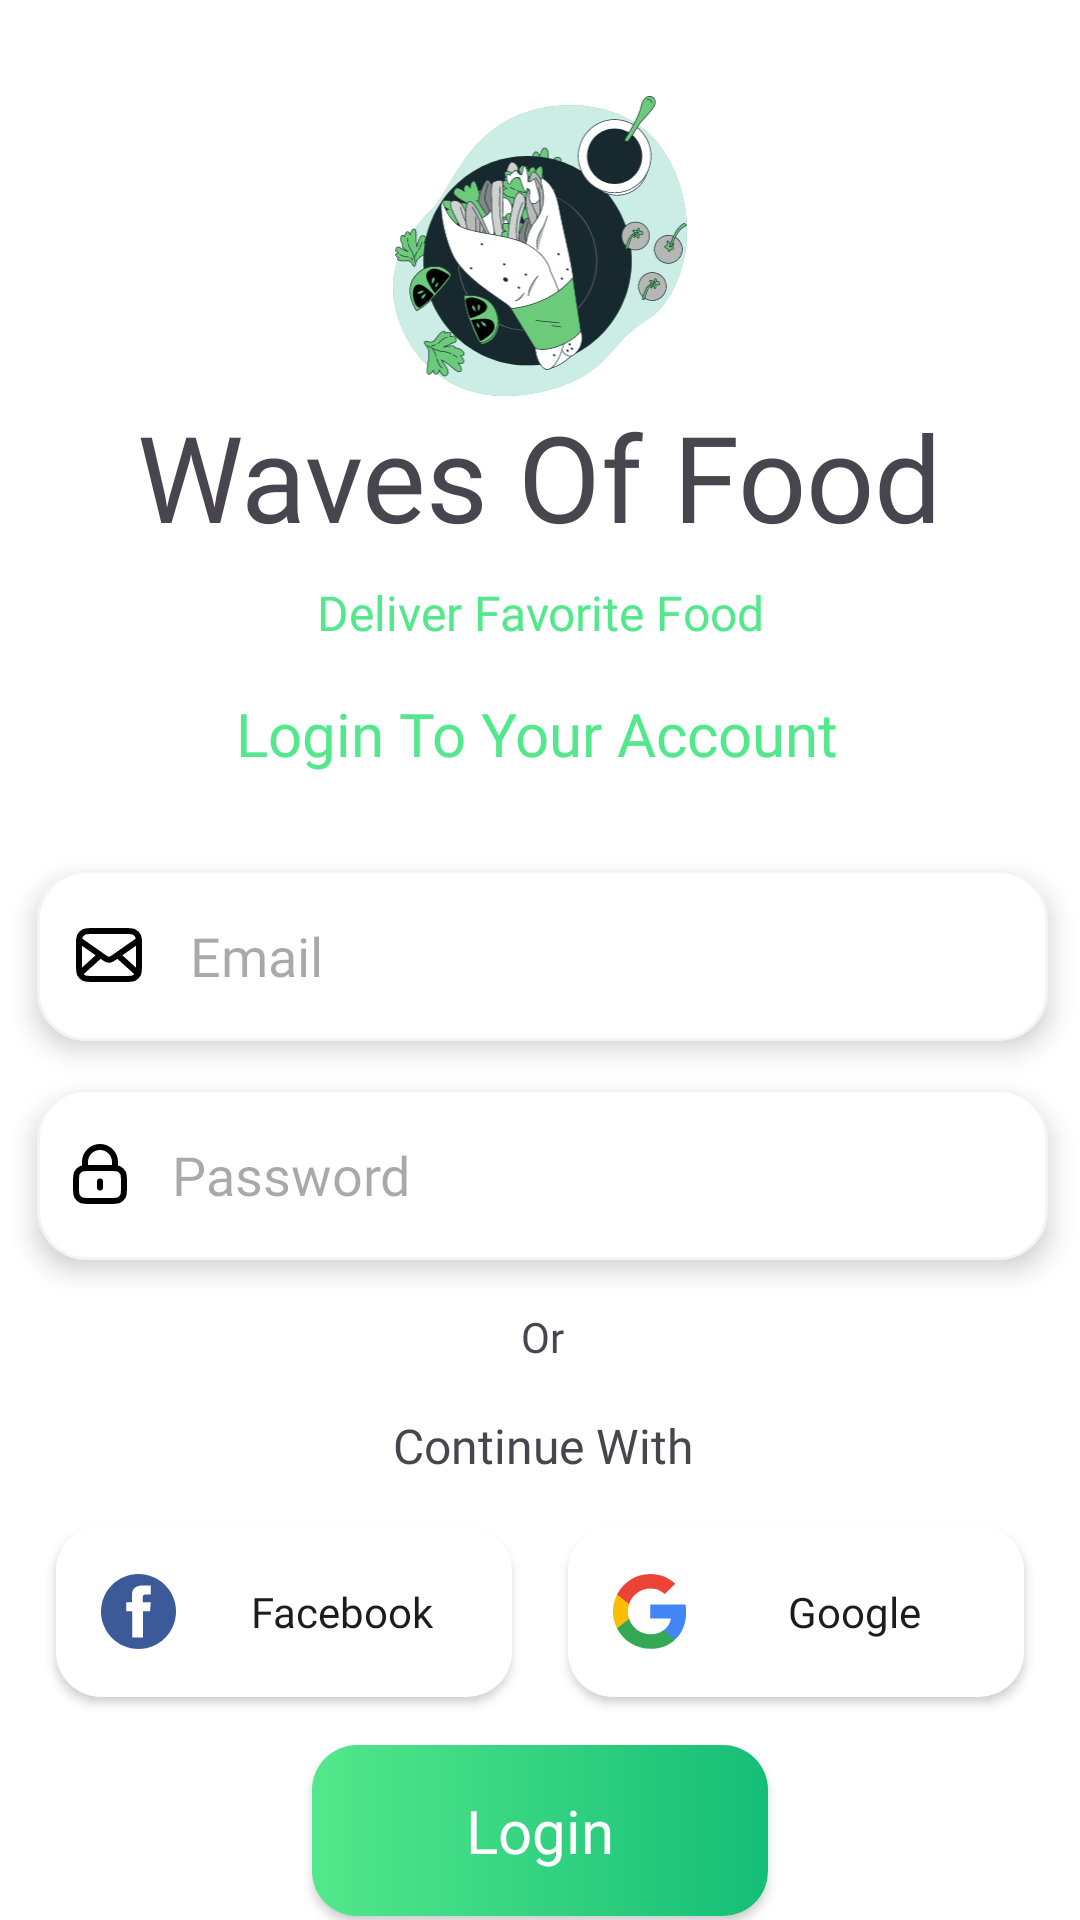

Here is an Android app screen rendered from its layout file. Give the layout XML and the strings, colors and styles it references.
<!-- AndroidManifest.xml: application theme Theme.WavesOfFood -->
<!-- res/layout/activity_login.xml -->
<?xml version="1.0" encoding="utf-8"?>
<androidx.constraintlayout.widget.ConstraintLayout xmlns:android="http://schemas.android.com/apk/res/android"
    xmlns:app="http://schemas.android.com/apk/res-auto"
    xmlns:tools="http://schemas.android.com/tools"
    android:layout_width="match_parent"
    android:layout_height="match_parent"
    android:background="@color/white"
    tools:context=".ui.activities.LoginActivity">


    <ImageView
        android:id="@+id/imageViewLoginIcon"
        android:layout_width="100dp"
        android:layout_height="100dp"
        android:layout_marginTop="32dp"
        app:layout_constraintEnd_toEndOf="parent"
        app:layout_constraintStart_toStartOf="parent"
        app:layout_constraintTop_toTopOf="parent"
        app:srcCompat="@drawable/logo"
        android:contentDescription="@string/image_desc_text" />

    <TextView
        android:id="@+id/textViewLoginTitle"
        android:layout_width="wrap_content"
        android:layout_height="wrap_content"
        android:fontFamily="@font/yeon_sung_regular"
        android:text="@string/waves_of_food"
        android:textSize="40sp"
        app:layout_constraintEnd_toEndOf="@+id/imageViewLoginIcon"
        app:layout_constraintStart_toStartOf="@+id/imageViewLoginIcon"
        app:layout_constraintTop_toBottomOf="@+id/imageViewLoginIcon" />

    <TextView
        android:id="@+id/textView7"
        android:layout_width="wrap_content"
        android:layout_height="wrap_content"
        android:layout_marginTop="8dp"
        android:fontFamily="@font/lato_regular"
        android:text="@string/deliver_favorite_food"
        android:textColor="@color/textColor"
        android:textSize="16sp"
        app:layout_constraintEnd_toEndOf="@+id/textViewLoginTitle"
        app:layout_constraintStart_toStartOf="@+id/textViewLoginTitle"
        app:layout_constraintTop_toBottomOf="@+id/textViewLoginTitle" />

    <TextView
        android:id="@+id/textViewLogin"
        android:layout_width="wrap_content"
        android:layout_height="wrap_content"
        android:layout_marginTop="16dp"
        android:fontFamily="@font/yeon_sung_regular"
        android:text="@string/login_to_your_account"
        android:textColor="@color/textColor"
        android:textSize="20sp"
        app:layout_constraintEnd_toEndOf="@+id/textView7"
        app:layout_constraintHorizontal_bias="0.523"
        app:layout_constraintStart_toStartOf="@+id/textView7"
        app:layout_constraintTop_toBottomOf="@+id/textView7" />

    <EditText
        android:id="@+id/editTextLoginTextEmailAddress"
        android:layout_width="337dp"
        android:layout_height="57dp"
        android:layout_marginStart="8dp"
        android:layout_marginTop="32dp"
        android:background="@drawable/edittextshape"
        android:drawableStart="@drawable/mail_02"
        android:drawablePadding="15dp"
        android:elevation="5dp"
        android:ems="10"
        android:fontFamily="@font/lato_regular"
        android:hint="@string/email"
        android:inputType="textEmailAddress"
        android:paddingStart="12dp"
        android:paddingEnd="12dp"
        app:layout_constraintEnd_toEndOf="@+id/textViewLogin"
        app:layout_constraintHorizontal_bias="0.518"
        app:layout_constraintStart_toStartOf="@+id/textViewLogin"
        app:layout_constraintTop_toBottomOf="@+id/textViewLogin"
        android:autofillHints="emailAddress" />

    <EditText
        android:id="@+id/editTextLoginTextPassword"
        android:layout_width="337dp"
        android:layout_height="57dp"
        android:layout_marginStart="8dp"
        android:layout_marginTop="16dp"
        android:layout_marginEnd="8dp"
        android:background="@drawable/edittextshape"
        android:drawableStart="@drawable/lock"
        android:drawablePadding="15dp"
        android:elevation="5dp"
        android:ems="10"
        android:fontFamily="@font/lato_regular"
        android:hint="@string/password"
        android:inputType="textPassword"
        android:paddingStart="12dp"
        android:paddingEnd="12dp"
        android:singleLine="true"
        app:layout_constraintEnd_toEndOf="@+id/editTextLoginTextEmailAddress"
        app:layout_constraintStart_toStartOf="@+id/editTextLoginTextEmailAddress"
        app:layout_constraintTop_toBottomOf="@+id/editTextLoginTextEmailAddress"
        android:autofillHints="password" />

    <TextView
        android:id="@+id/textView9"
        android:layout_width="wrap_content"
        android:layout_height="wrap_content"
        android:layout_marginTop="16dp"
        android:fontFamily="@font/yeon_sung_regular"
        android:text="@string/or"
        app:layout_constraintEnd_toEndOf="@+id/editTextLoginTextPassword"
        app:layout_constraintStart_toStartOf="@+id/editTextLoginTextPassword"
        app:layout_constraintTop_toBottomOf="@+id/editTextLoginTextPassword" />

    <TextView
        android:id="@+id/textView10"
        android:layout_width="wrap_content"
        android:layout_height="wrap_content"
        android:layout_marginTop="16dp"
        android:fontFamily="@font/yeon_sung_regular"
        android:text="@string/continue_with"
        android:textSize="16sp"
        app:layout_constraintEnd_toEndOf="@+id/textView9"
        app:layout_constraintStart_toStartOf="@+id/textView9"
        app:layout_constraintTop_toBottomOf="@+id/textView9" />

    <androidx.appcompat.widget.AppCompatButton
        android:id="@+id/facebookLoginButton"
        android:layout_width="152dp"
        android:layout_height="57dp"
        android:layout_marginTop="16dp"
        android:background="@drawable/whitebutton"
        android:drawableStart="@drawable/facebook_icon"
        android:fontFamily="@font/lato_bold"
        android:paddingStart="15dp"
        android:paddingEnd="1dp"
        android:text="@string/facebook"
        android:textAllCaps="false"
        app:layout_constraintEnd_toStartOf="@+id/googleLoginbutton"
        app:layout_constraintHorizontal_bias="0.5"
        app:layout_constraintStart_toStartOf="parent"
        app:layout_constraintTop_toBottomOf="@+id/textView10" />

    <androidx.appcompat.widget.AppCompatButton
        android:id="@+id/googleLoginbutton"
        android:layout_width="152dp"
        android:layout_height="57dp"
        android:layout_marginTop="16dp"
        android:background="@drawable/whitebutton"
        android:drawableStart="@drawable/google_icon"
        android:fontFamily="@font/lato_bold"
        android:paddingStart="15dp"
        android:paddingEnd="1dp"
        android:text="@string/google"
        android:textAllCaps="false"
        app:layout_constraintEnd_toEndOf="parent"
        app:layout_constraintHorizontal_bias="0.5"
        app:layout_constraintStart_toEndOf="@+id/facebookLoginButton"
        app:layout_constraintTop_toBottomOf="@+id/textView10" />

    <androidx.appcompat.widget.AppCompatButton
        android:id="@+id/loginButton"
        android:layout_width="152dp"
        android:layout_height="57dp"
        android:layout_marginTop="16dp"
        android:background="@drawable/greenbuttongradent"
        android:fontFamily="@font/yeon_sung_regular"
        android:text="@string/login"
        android:textAllCaps="false"
        android:textColor="@color/white"
        android:textSize="20sp"
        app:layout_constraintEnd_toEndOf="parent"
        app:layout_constraintStart_toStartOf="parent"
        app:layout_constraintTop_toBottomOf="@+id/facebookLoginButton" />

    <TextView
        android:id="@+id/textViewCreateNewAccount"
        android:layout_width="wrap_content"
        android:layout_height="wrap_content"
        android:layout_marginTop="16dp"
        android:text="@string/don_t_have_account"
        android:textColor="@color/textColor"
        android:textSize="14sp"
        app:layout_constraintEnd_toEndOf="@+id/loginButton"
        app:layout_constraintStart_toStartOf="@+id/loginButton"
        app:layout_constraintTop_toBottomOf="@+id/loginButton" />

</androidx.constraintlayout.widget.ConstraintLayout>
<!-- resources referenced by this layout -->
<resources>
  <color name="textColor">#53E88B</color>
  <color name="white">#FFFFFFFF</color>
  <!-- drawable edittextshape (drawable) -->
  <?xml version="1.0" encoding="utf-8"?>
  <shape xmlns:android="http://schemas.android.com/apk/res/android">
      <solid android:color="@color/white"/>
      <corners android:radius="16dp"/>
      <stroke android:color="#f4f4f4" android:width="1dp"/>
  
  </shape>
  <!-- drawable facebook_icon (drawable) -->
  <vector xmlns:android="http://schemas.android.com/apk/res/android"
      android:width="25dp"
      android:height="25dp"
      android:viewportWidth="25"
      android:viewportHeight="25">
    <group>
      <clip-path
          android:pathData="M0,0h25v25h-25z"/>
      <path
          android:pathData="M12.5,25C19.404,25 25,19.404 25,12.5C25,5.596 19.404,0 12.5,0C5.596,0 0,5.596 0,12.5C0,19.404 5.596,25 12.5,25Z"
          android:fillColor="#3C5A9A"/>
      <path
          android:pathData="M16.564,3.837H13.795C12.152,3.837 10.324,4.528 10.324,6.91C10.332,7.74 10.324,8.535 10.324,9.429H8.423V12.455H10.383V21.163H13.984V12.397H16.361L16.577,9.421H13.922C13.922,9.421 13.928,8.097 13.922,7.713C13.922,6.771 14.902,6.825 14.961,6.825C15.427,6.825 16.333,6.827 16.566,6.825V3.837H16.564Z"
          android:fillColor="#ffffff"/>
    </group>
  </vector>
  <!-- drawable greenbuttongradent (drawable) -->
  <?xml version="1.0" encoding="utf-8"?>
  <shape xmlns:android="http://schemas.android.com/apk/res/android">
  
      <gradient
          android:startColor="#53E88B"
          android:endColor="#15BE77"/>
      <corners
          android:radius="15dp"/>
  
  </shape>
  <!-- drawable lock (drawable) -->
  <vector xmlns:android="http://schemas.android.com/apk/res/android"
      android:width="18dp"
      android:height="20dp"
      android:viewportWidth="18"
      android:viewportHeight="20">
    <path
        android:pathData="M14,8V6C14,3.239 11.761,1 9,1C6.239,1 4,3.239 4,6V8M9,12.5V14.5M5.8,19H12.2C13.88,19 14.72,19 15.362,18.673C15.927,18.385 16.385,17.927 16.673,17.362C17,16.72 17,15.88 17,14.2V12.8C17,11.12 17,10.28 16.673,9.638C16.385,9.074 15.927,8.615 15.362,8.327C14.72,8 13.88,8 12.2,8H5.8C4.12,8 3.28,8 2.638,8.327C2.074,8.615 1.615,9.074 1.327,9.638C1,10.28 1,11.12 1,12.8V14.2C1,15.88 1,16.72 1.327,17.362C1.615,17.927 2.074,18.385 2.638,18.673C3.28,19 4.12,19 5.8,19Z"
        android:strokeLineJoin="round"
        android:strokeWidth="2"
        android:fillColor="#00000000"
        android:strokeColor="#000000"
        android:strokeLineCap="round"/>
  </vector>
  <!-- drawable whitebutton (drawable) -->
  <?xml version="1.0" encoding="utf-8"?>
  <shape xmlns:android="http://schemas.android.com/apk/res/android">
  
      <solid android:color="@color/white"/>
      <corners android:radius="15dp"/>
  </shape>
  <string name="continue_with">Continue With</string>
  <string name="deliver_favorite_food">Deliver Favorite Food</string>
  <string name="don_t_have_account">Don’t Have Account?</string>
  <string name="email">Email</string>
  <string name="facebook">Facebook</string>
  <string name="google">Google</string>
  <string name="image_desc_text">this image add best UI or design</string>
  <string name="login">Login</string>
  <string name="login_to_your_account">Login To Your Account</string>
  <string name="or">Or</string>
  <string name="password">Password</string>
  <string name="waves_of_food">Waves Of Food</string>
  <style name="Theme.WavesOfFood" parent="Base.Theme.WavesOfFood" />
  <style name="Base.Theme.WavesOfFood" parent="Theme.Material3.DayNight.NoActionBar">
          
          
      </style>
</resources>
